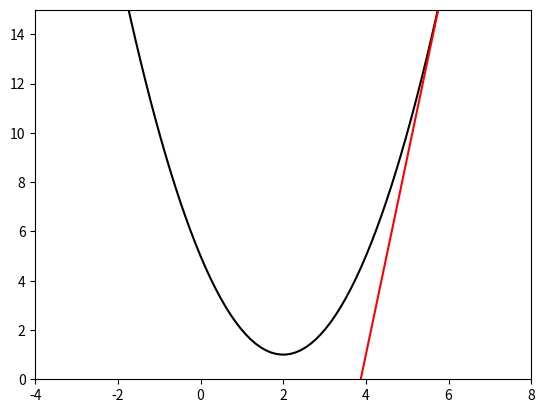

Python code for this plot:
# y = (x-2)^2 + 1 그래프 그리기
# 점을 직선으로 이어서 표현

import matplotlib.pyplot as plt
import numpy as np

k=6
x = np.linspace(-4, 8, 100)
y = (x - 2)**2 + 1
# plt.scatter(x, y, s=3)
plt.plot(x, y, color="black")
plt.xlim(-4, 8)
plt.ylim(0, 15)

# f'(x)=2x-4
# k=4의 기울기
l_slope = 2*k - 4
f_k = (k-2)**2 + 1
l_intercept = f_k - l_slope * k

# y = slope * x + intercept 그래프
line_y=l_slope * x + l_intercept
plt.plot(x, line_y, color = "red")

# y = x^2 / 초기값 10 / 델타 = 0.9 / 경사하강법으로 100번째 시도한 값은?
x = 10
lstep = 0.9
lstep = np.arange(100, 0, -1) * 0.01 # Learning Rate가 점점 떨어지도록~

for i in range(100):
    x -= lstep * (2 * x) # x = x - lstep * (2 * x)

print(x)
